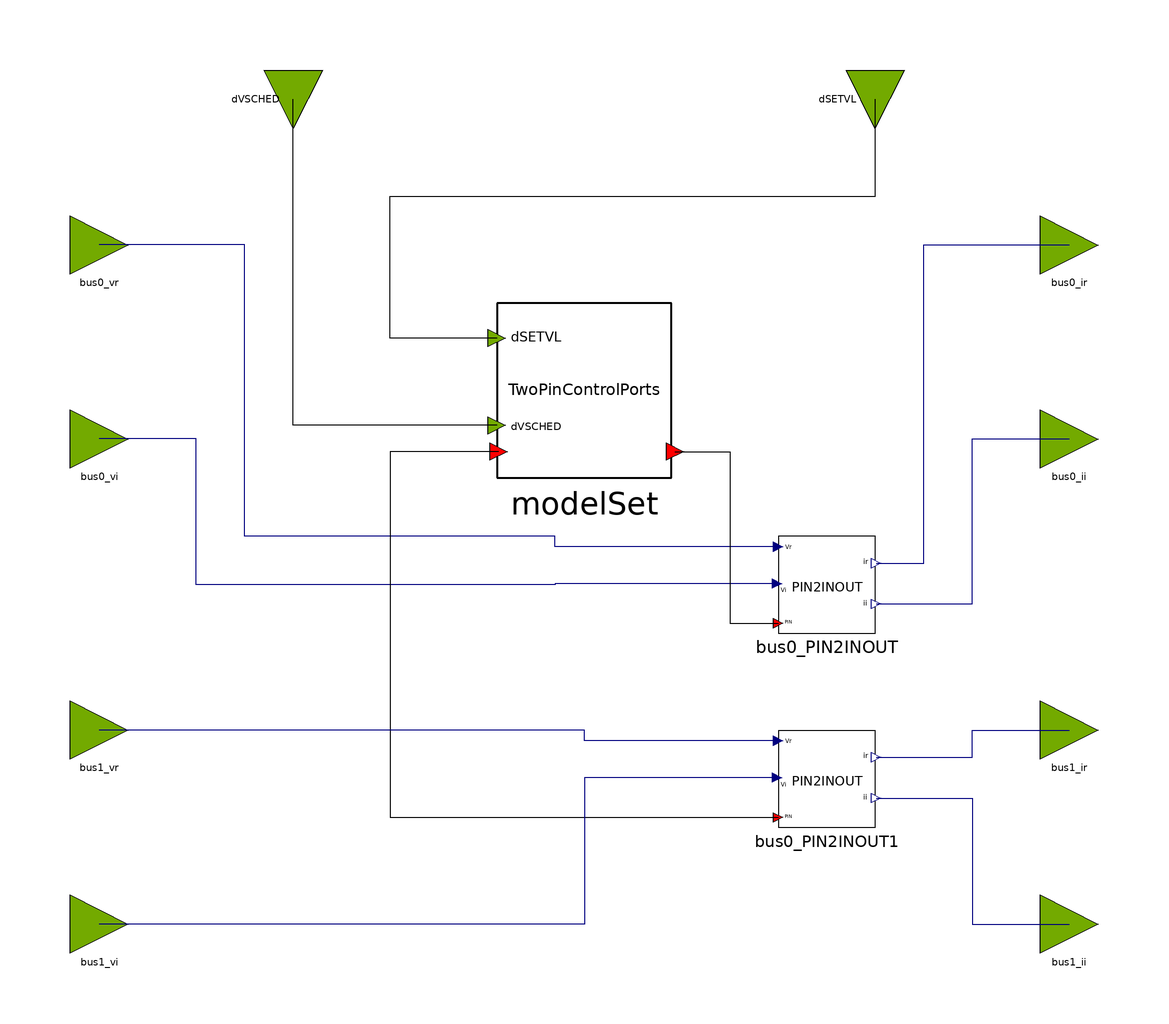

Above is the diagram view of the following Modelica model: its components placed by their Placement annotations and its connect equations drawn as lines.

partial block FMUTemplateTwoPowerPinControl
  extends FMUTemplateCommon;

  OpalRT.NonElectrical.SignalRouting.PIN2INOUT bus0_PIN2INOUT
    annotation (Placement(transformation(extent={{40,-10},{60,10}})));
  OpalRT.NonElectrical.Connector.InputInterfacePin bus0_vr
    annotation (Placement(transformation(extent={{-106,64},{-94,76}})));
  OpalRT.NonElectrical.Connector.InputInterfacePin bus0_vi
    annotation (Placement(transformation(extent={{-106,24},{-94,36}})));
  OpalRT.NonElectrical.Connector.OutputInterfacePin bus0_ir
    annotation (Placement(transformation(extent={{94,64},{106,76}})));
  OpalRT.NonElectrical.Connector.OutputInterfacePin bus0_ii
    annotation (Placement(transformation(extent={{94,24},{106,36}})));
  replaceable OpalRT.ModelSets.TwoPinControlPorts modelSet
    annotation (Placement(transformation(extent={{-18,22},{18,58}})));
  NonElectrical.SignalRouting.PIN2INOUT bus0_PIN2INOUT1
    annotation (Placement(transformation(extent={{40,-50},{60,-30}})));
  NonElectrical.Connector.InputInterfacePin bus1_vr
    annotation (Placement(transformation(extent={{-106,-36},{-94,-24}})));
  NonElectrical.Connector.InputInterfacePin bus1_vi
    annotation (Placement(transformation(extent={{-106,-76},{-94,-64}})));
  NonElectrical.Connector.OutputInterfacePin bus1_ir
    annotation (Placement(transformation(extent={{94,-36},{106,-24}})));
  NonElectrical.Connector.OutputInterfacePin bus1_ii
    annotation (Placement(transformation(extent={{94,-76},{106,-64}})));
  NonElectrical.Connector.InputInterfacePin dVSCHED annotation (Placement(
        transformation(
        extent={{-6,-6},{6,6}},
        rotation=-90,
        origin={-60,100})));
  NonElectrical.Connector.InputInterfacePin dSETVL annotation (Placement(
        transformation(
        extent={{-6,-6},{6,6}},
        rotation=-90,
        origin={60,100})));
equation
  connect(bus0_PIN2INOUT.vr, bus0_vr) annotation (Line(points={{40,7.8},{-6,7.8},
          {-6,10},{-70,10},{-70,70},{-100,70}},   color={0,0,127}));
  connect(bus0_PIN2INOUT.vi, bus0_vi) annotation (Line(points={{39.8,0.2},{-6,0.2},
          {-6,0},{-80,0},{-80,30},{-100,30}},
                                        color={0,0,127}));
  connect(bus0_PIN2INOUT.ir, bus0_ir) annotation (Line(points={{60.2,4.4},{70,4.4},
          {70,70},{100,70}},        color={0,0,127}));
  connect(bus0_PIN2INOUT.ii, bus0_ii) annotation (Line(points={{60.2,-4},{80,-4},
          {80,30},{100,30}},   color={0,0,127}));
  connect(modelSet.bus0, bus0_PIN2INOUT.p) annotation (Line(points={{18.72,27.4},
          {30,27.4},{30,-8},{40,-8}},  color={0,0,0}));
  connect(modelSet.bus1, bus0_PIN2INOUT1.p) annotation (Line(points={{-17.64,
          27.4},{-40,27.4},{-40,-48},{40,-48}},
                                        color={0,0,0}));
  connect(bus0_PIN2INOUT1.ir, bus1_ir) annotation (Line(points={{60.2,-35.6},{80,
          -35.6},{80,-30},{100,-30}}, color={0,0,127}));
  connect(bus0_PIN2INOUT1.ii, bus1_ii) annotation (Line(points={{60.2,-44},{80,-44},
          {80,-70},{100,-70}}, color={0,0,127}));
  connect(bus0_PIN2INOUT1.vr, bus1_vr) annotation (Line(points={{40,-32.2},{0,-32.2},
          {0,-30},{-100,-30}}, color={0,0,127}));
  connect(bus0_PIN2INOUT1.vi, bus1_vi) annotation (Line(points={{39.8,-39.8},{0,
          -39.8},{0,-70},{-100,-70}}, color={0,0,127}));
  connect(modelSet.dVSCHED, dVSCHED) annotation (Line(points={{-18,32.8},{-60,32.8},{-60,100}}, color={0,0,0}));
  connect(modelSet.dSETVL, dSETVL) annotation (Line(points={{-18,50.8},{-40,
          50.8},{-40,80},{60,80},{60,100}},
                                     color={0,0,0}));
end FMUTemplateTwoPowerPinControl;